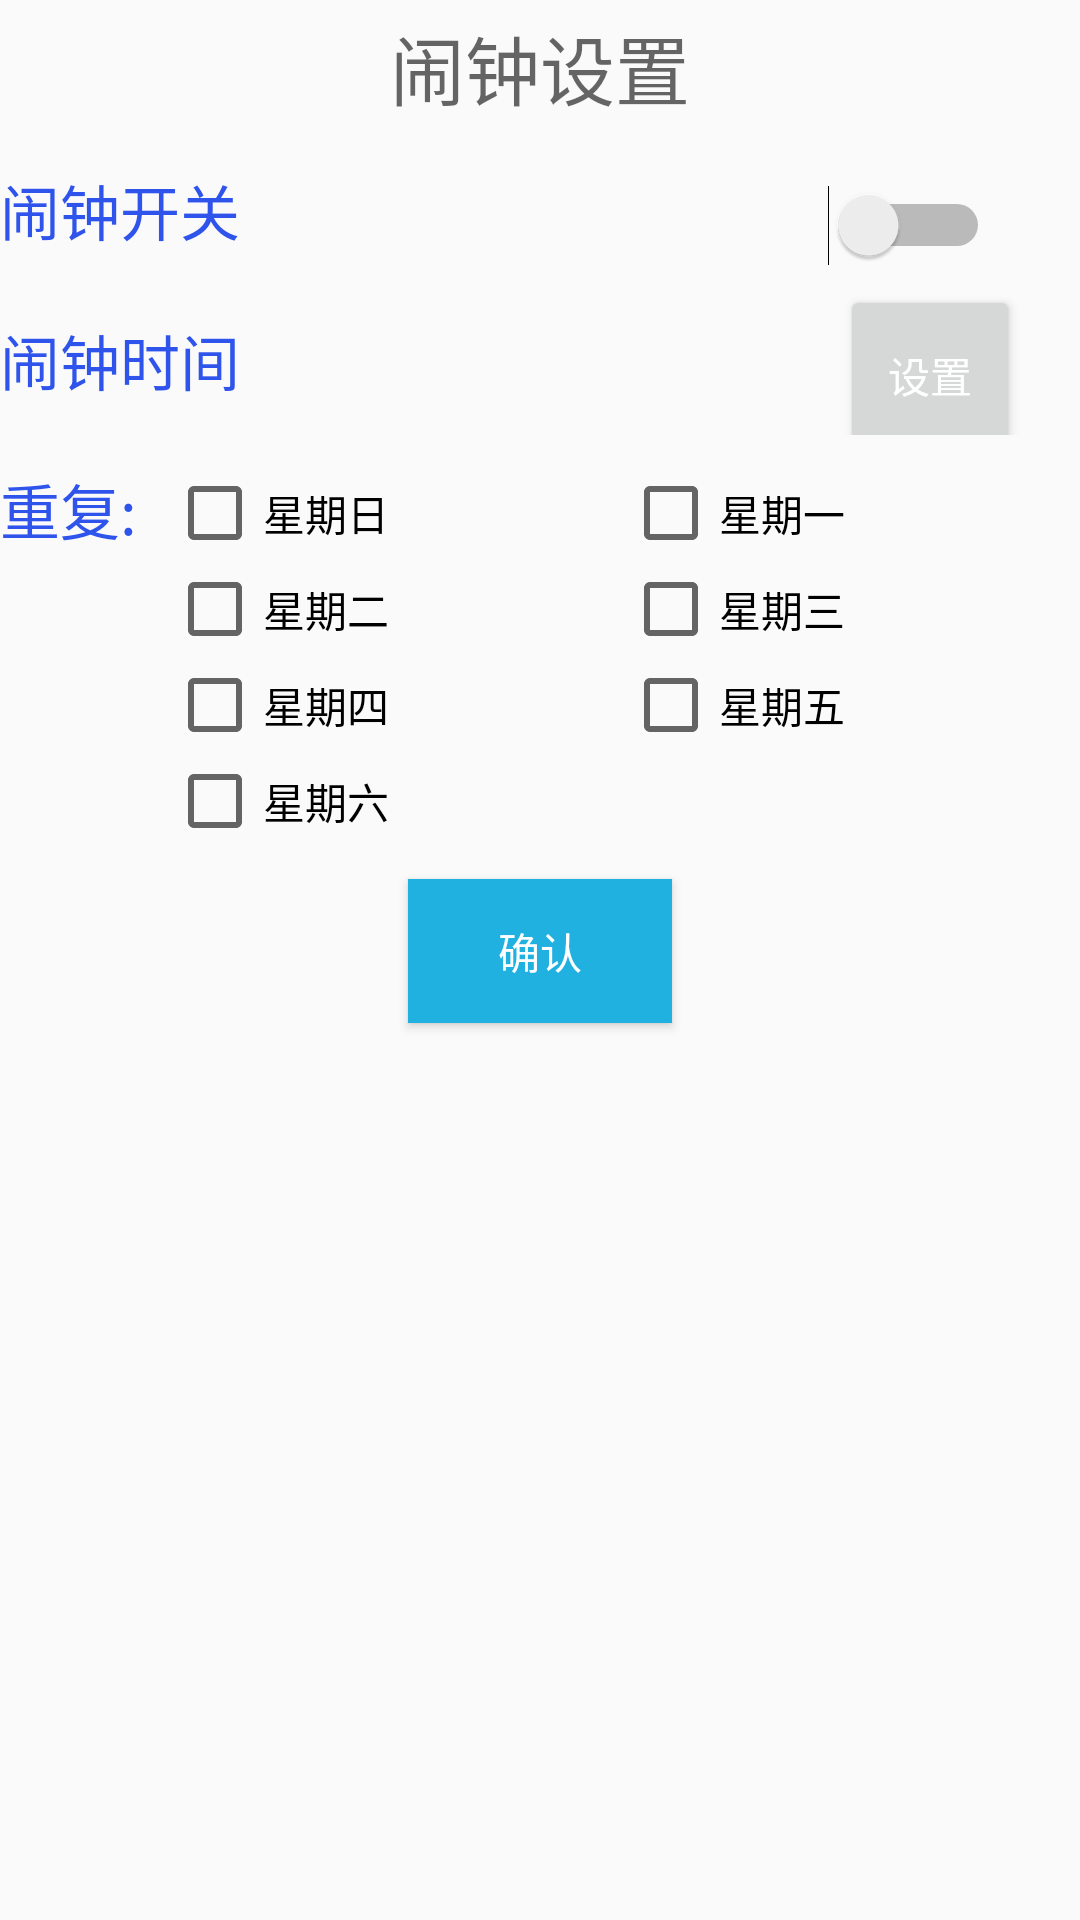

Produce the Android XML layout that renders to this screen, including the resource entries it uses.
<!-- AndroidManifest.xml: application theme AppTheme -->
<!-- res/layout/activity_alarm_detail.xml -->
<?xml version="1.0" encoding="utf-8"?>
<LinearLayout xmlns:android="http://schemas.android.com/apk/res/android"
    android:layout_width="250dp"
    android:layout_height="wrap_content"
    android:layout_marginLeft="10dp"
    android:orientation="vertical">

    <TextView
        android:layout_width="match_parent"
        android:layout_height="45dp"
        android:gravity="center"
        android:text="闹钟设置"
        android:textColor="#99000000"
        android:textSize="25sp" />


    <LinearLayout
        android:layout_width="match_parent"
        android:layout_height="50dp">


        <TextView
            android:id="@+id/text_add_clock"
            android:layout_width="0dp"
            android:layout_height="40dp"
            android:layout_gravity="center_vertical"
            android:layout_weight="1"
            android:gravity="center_vertical"
            android:text="闹钟开关"
            android:textColor="#2e54ec"
            android:textSize="20sp" />


        <Switch
            android:id="@+id/switch_detail"
            android:layout_width="60dp"
            android:layout_height="60dp"
            android:layout_marginRight="30dp"
            android:checked="false" />

    </LinearLayout>

    <LinearLayout
        android:layout_width="match_parent"
        android:layout_height="50dp">


        <TextView
            android:id="@+id/alarm_text_time"
            android:layout_width="0dp"
            android:layout_height="40dp"
            android:layout_gravity="center_vertical"
            android:layout_weight="1"
            android:gravity="center_vertical"
            android:text="闹钟时间"
            android:textColor="#2e54ec"
            android:textSize="20sp" />


        <Button
            android:id="@+id/alarm_btn_time"
            android:layout_width="60dp"
            android:layout_height="60dp"
            android:layout_marginRight="20dp"
            android:text="设置" />

    </LinearLayout>

    <LinearLayout
        android:layout_width="match_parent"
        android:layout_height="wrap_content"
        android:layout_marginTop="10dp"
        >

        <TextView
            android:layout_width="wrap_content"
            android:layout_height="40dp"
            android:text="重复:  "
            android:textColor="#2e54ec"
            android:textSize="20sp" />

        <LinearLayout
            android:layout_width="0dp"
            android:layout_height="wrap_content"
            android:layout_weight="1"
            android:orientation="vertical">

            <CheckBox
                android:id="@+id/check_day_0"
                android:layout_width="match_parent"
                android:layout_height="wrap_content"
                android:text="星期日" />

            <CheckBox
                android:id="@+id/check_day_2"
                android:layout_width="match_parent"
                android:layout_height="wrap_content"
                android:text="星期二" />

            <CheckBox
                android:id="@+id/check_day_4"
                android:layout_width="match_parent"
                android:layout_height="wrap_content"
                android:text="星期四" />

            <CheckBox
                android:id="@+id/check_day_6"
                android:layout_width="match_parent"
                android:layout_height="wrap_content"
                android:text="星期六" />
        </LinearLayout>

        <LinearLayout
            android:layout_width="0dp"
            android:layout_height="wrap_content"
            android:layout_weight="1"
            android:orientation="vertical">

            <CheckBox
                android:id="@+id/check_day_1"
                android:layout_width="match_parent"
                android:layout_height="wrap_content"
                android:text="星期一" />

            <CheckBox
                android:id="@+id/check_day_3"
                android:layout_width="match_parent"
                android:layout_height="wrap_content"
                android:text="星期三" />

            <CheckBox
                android:id="@+id/check_day_5"
                android:layout_width="match_parent"
                android:layout_height="wrap_content"
                android:text="星期五" />

        </LinearLayout>


    </LinearLayout>

    <Button
        android:id="@+id/alarm_btn_save"
        android:layout_width="wrap_content"
        android:layout_height="wrap_content"
        android:text="确认"
        android:layout_marginBottom="10dp"
        android:layout_marginTop="10dp"
        android:layout_gravity="center_horizontal"
        android:background="#21b1e1"/>


</LinearLayout>
<!-- resources referenced by this layout -->
<resources>
  <style name="AppTheme" parent="Theme.AppCompat.Light.NoActionBar">
          
          <item name="colorPrimary">#f5333131</item>
          <item name="colorPrimaryDark">@color/colorPrimaryDark</item>
          <item name="colorAccent">@color/colorAccent</item>
          <item name="android:textColorPrimary">#FFFFFF</item>
      </style>
  <color name="colorPrimaryDark">#303F9F</color>
  <color name="colorAccent">#FF4081</color>
</resources>
